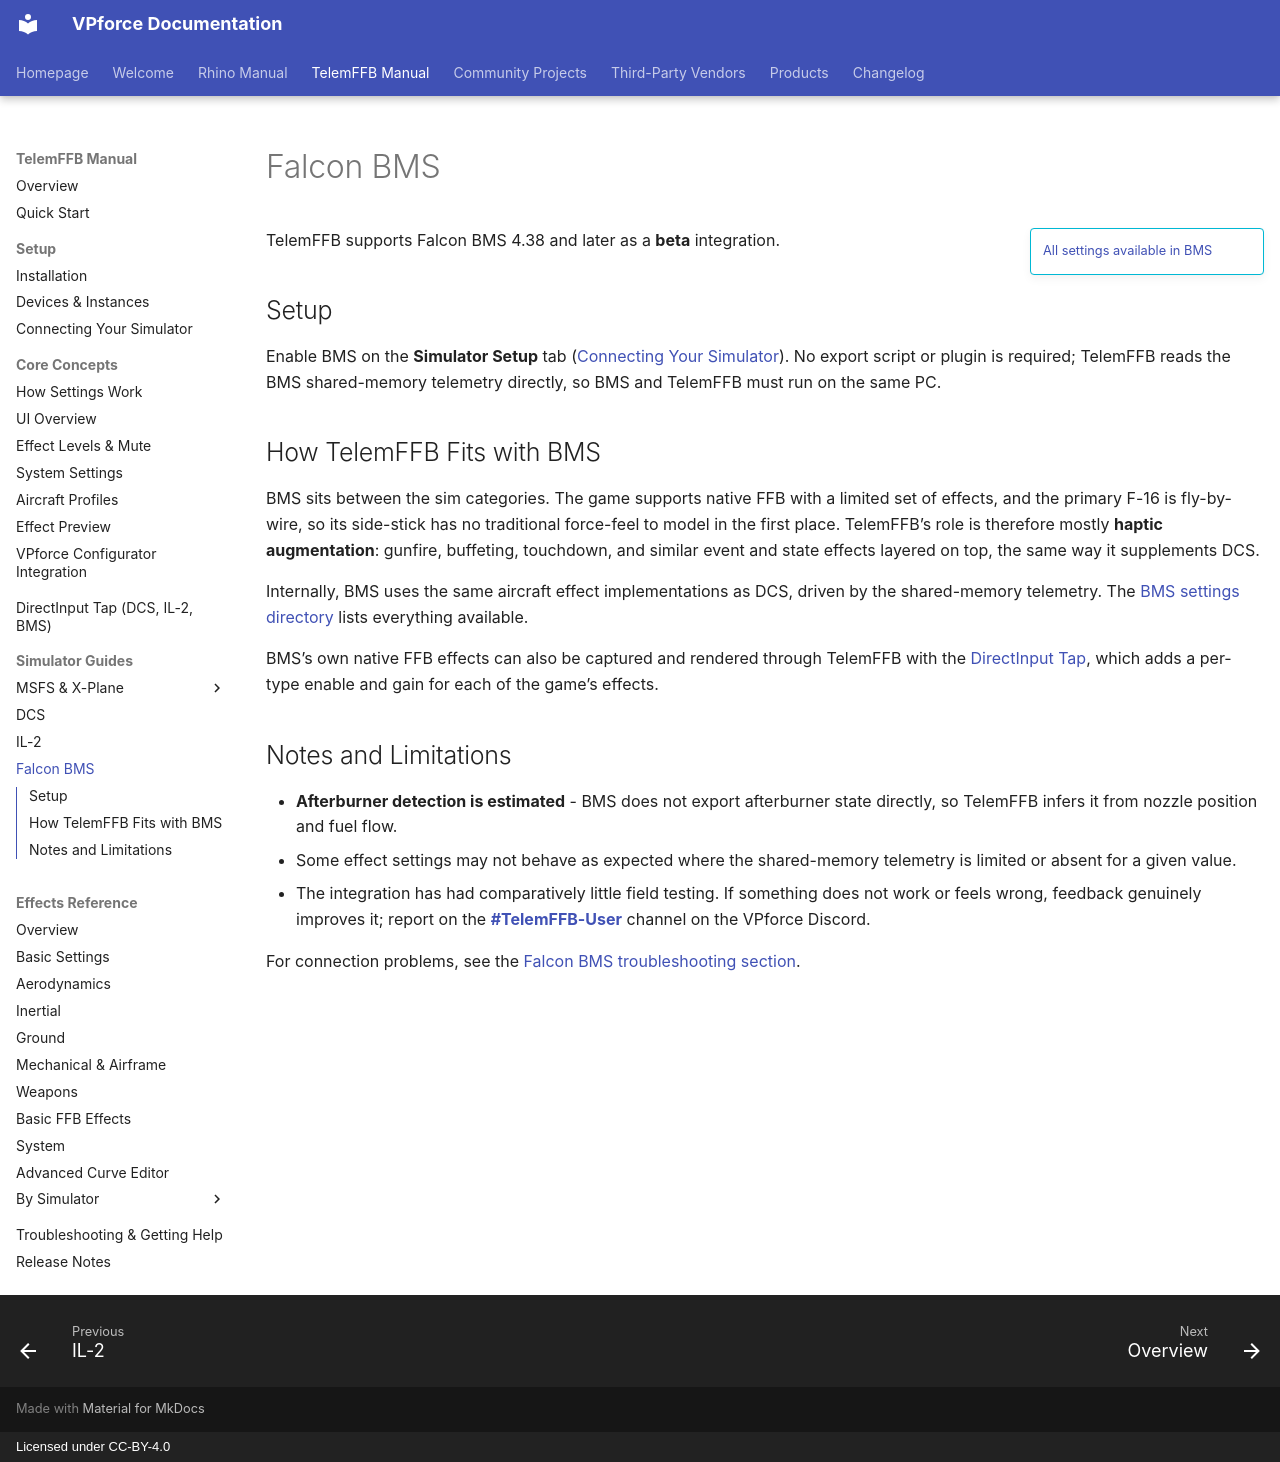

repository: walmis/VPforce-Docs · page: telemffb/sim-bms/index.html · generator: mkdocs · copyright: Licensed under CC-BY-4.0

# Falcon BMS

!!! info inline end ""
    [All settings available in BMS](effects-sim-bms.md)

TelemFFB supports Falcon BMS 4.38 and later as a **beta** integration.

## Setup

Enable BMS on the **Simulator Setup** tab ([Connecting Your Simulator](sim-setup.md#bms-beta-support)). No export script or plugin is required; TelemFFB reads the BMS shared-memory telemetry directly, so BMS and TelemFFB must run on the same PC.

## How TelemFFB Fits with BMS

BMS sits between the sim categories. The game supports native FFB with a limited set of effects, and the primary F-16 is fly-by-wire, so its side-stick has no traditional force-feel to model in the first place. TelemFFB's role is therefore mostly **haptic augmentation**: gunfire, buffeting, touchdown, and similar event and state effects layered on top, the same way it supplements DCS.

Internally, BMS uses the same aircraft effect implementations as DCS, driven by the shared-memory telemetry. The [BMS settings directory](effects-sim-bms.md) lists everything available.

BMS's own native FFB effects can also be captured and rendered through TelemFFB with the [DirectInput Tap](dinput-tap.md), which adds a per-type enable and gain for each of the game's effects.

## Notes and Limitations

- **Afterburner detection is estimated** - BMS does not export afterburner state directly, so TelemFFB infers it from nozzle position and fuel flow.
- Some effect settings may not behave as expected where the shared-memory telemetry is limited or absent for a given value.
- The integration has had comparatively little field testing. If something does not work or feels wrong, feedback genuinely improves it; report on the **[#TelemFFB-User](https://discord.com/channels/965234441511383080/968208779084701716)** channel on the VPforce Discord.

For connection problems, see the [Falcon BMS troubleshooting section](../rhino/game-specific-troubleshooting.md#falcon-bms).
